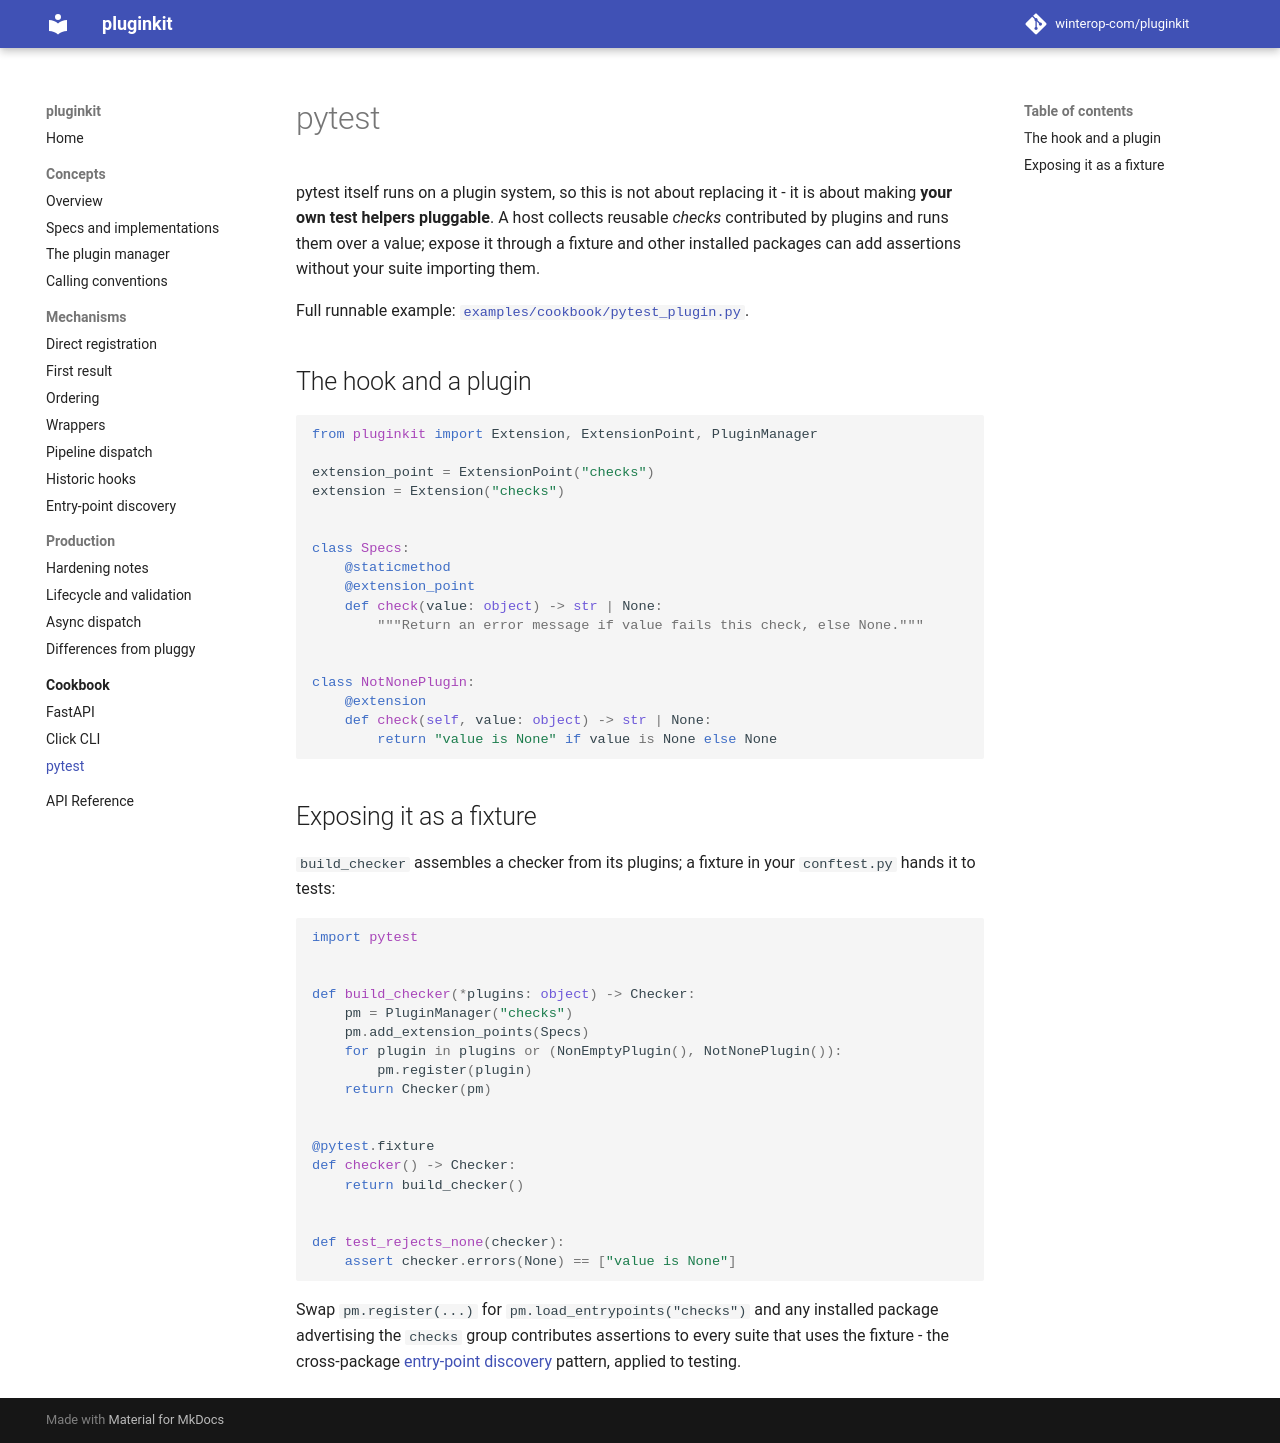

repository: winterop-com/pluginkit · page: cookbook/pytest/index.html · generator: mkdocs

# pytest

pytest itself runs on a plugin system, so this is not about replacing it - it is
about making **your own test helpers pluggable**. A host collects reusable *checks*
contributed by plugins and runs them over a value; expose it through a fixture and
other installed packages can add assertions without your suite importing them.

Full runnable example:
[`examples/cookbook/pytest_plugin.py`](https://github.com/winterop-com/pluginkit/blob/main/examples/cookbook/pytest_plugin.py).

## The hook and a plugin

```python
from pluginkit import Extension, ExtensionPoint, PluginManager

extension_point = ExtensionPoint("checks")
extension = Extension("checks")


class Specs:
    @staticmethod
    @extension_point
    def check(value: object) -> str | None:
        """Return an error message if value fails this check, else None."""


class NotNonePlugin:
    @extension
    def check(self, value: object) -> str | None:
        return "value is None" if value is None else None
```

## Exposing it as a fixture

`build_checker` assembles a checker from its plugins; a fixture in your `conftest.py`
hands it to tests:

```python
import pytest


def build_checker(*plugins: object) -> Checker:
    pm = PluginManager("checks")
    pm.add_extension_points(Specs)
    for plugin in plugins or (NonEmptyPlugin(), NotNonePlugin()):
        pm.register(plugin)
    return Checker(pm)


@pytest.fixture
def checker() -> Checker:
    return build_checker()


def test_rejects_none(checker):
    assert checker.errors(None) == ["value is None"]
```

Swap `pm.register(...)` for `pm.load_entrypoints("checks")` and any installed
package advertising the `checks` group contributes assertions to every suite that
uses the fixture - the cross-package
[entry-point discovery](../mechanisms/entrypoints.md) pattern, applied to testing.
